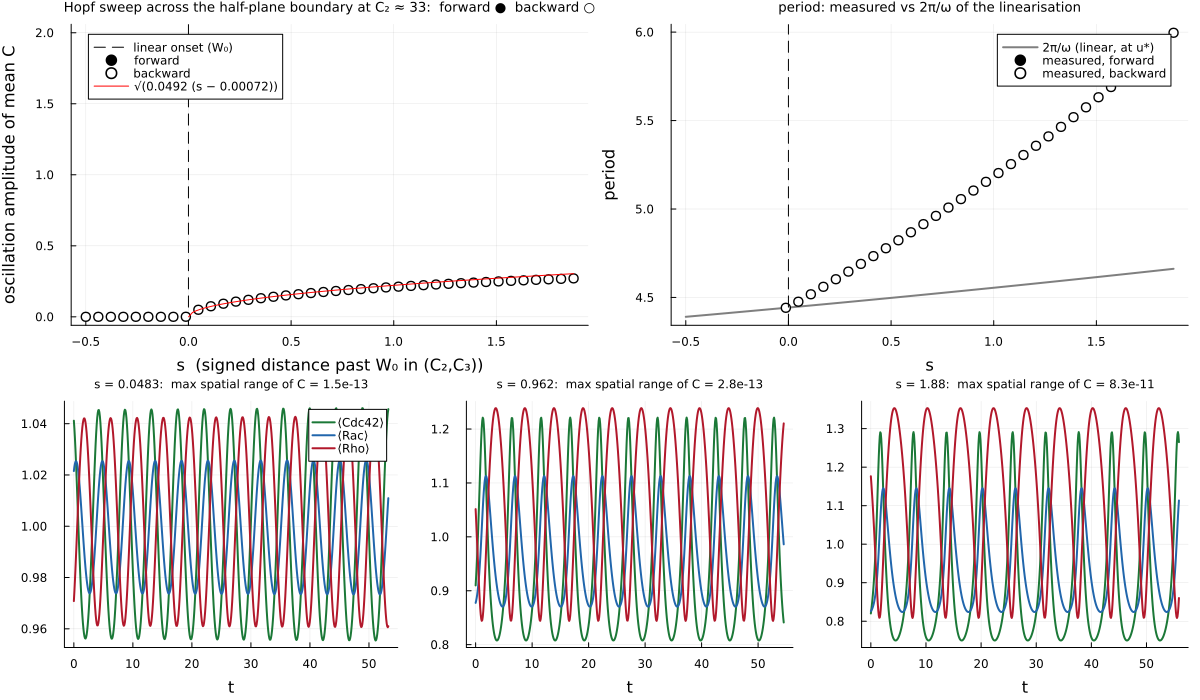

The table this chart was drawn from, first rows:
dir, s, C2, C3, re_lambda0, omega0, period_linear, state, amp_meanC, period, max_spatial_range_C
forward, -0.5, 32.5, -29.95, -0.02049, 1.431, 4.391, ustar, 8.3211e-14, NaN, 1.51e-13
forward, -0.4391, 32.56, -29.96, -0.01799, 1.429, 4.397, ustar, 0, NaN, 8.13e-14
forward, -0.3782, 32.62, -29.96, -0.01549, 1.427, 4.403, ustar, 0, NaN, 1.28e-13
forward, -0.3172, 32.68, -29.97, -0.01299, 1.425, 4.409, ustar, 1.299e-13, NaN, 1.21e-13
forward, -0.2563, 32.74, -29.97, -0.01049, 1.423, 4.416, ustar, 8.7486e-14, NaN, 1.07e-13
forward, -0.1954, 32.81, -29.98, -0.007992, 1.421, 4.422, ustar, 1.3212e-13, NaN, 1.13e-13
forward, -0.1345, 32.87, -29.99, -0.005498, 1.419, 4.429, ustar, 1.9723e-13, NaN, 1.02e-13
forward, -0.07355, 32.93, -29.99, -0.003006, 1.417, 4.435, ustar, 3.1236e-13, NaN, 1.05e-13
forward, -0.01263, 32.99, -30, -0.0005158, 1.415, 4.441, ustar, 1.9766e-09, NaN, 1.03e-13
forward, 0.0483, 33.05, -30, 0.001972, 1.413, 4.448, oscillation, 0.04532, 4.471, 1.46e-13
forward, 0.1092, 33.11, -30.01, 0.004459, 1.411, 4.455, oscillation, 0.07423, 4.518, 1.7e-13
forward, 0.1701, 33.17, -30.02, 0.006943, 1.408, 4.461, oscillation, 0.09221, 4.56, 1.85e-13
forward, 0.2311, 33.23, -30.02, 0.009425, 1.406, 4.468, oscillation, 0.107, 4.603, 1.95e-13
forward, 0.292, 33.29, -30.03, 0.01191, 1.404, 4.474, oscillation, 0.1197, 4.646, 2.05e-13
forward, 0.3529, 33.35, -30.04, 0.01438, 1.402, 4.481, oscillation, 0.131, 4.69, 2.18e-13
forward, 0.4138, 33.41, -30.04, 0.01686, 1.4, 4.488, oscillation, 0.1412, 4.734, 2.25e-13
forward, 0.4747, 33.47, -30.05, 0.01934, 1.398, 4.495, oscillation, 0.1505, 4.778, 2.35e-13
forward, 0.5357, 33.53, -30.05, 0.02181, 1.396, 4.502, oscillation, 0.1592, 4.823, 2.42e-13
forward, 0.5966, 33.59, -30.06, 0.02428, 1.394, 4.508, oscillation, 0.1672, 4.869, 2.52e-13
forward, 0.6575, 33.65, -30.07, 0.02675, 1.391, 4.515, oscillation, 0.1748, 4.915, 2.56e-13
forward, 0.7184, 33.71, -30.07, 0.02921, 1.389, 4.522, oscillation, 0.1819, 4.961, 2.6e-13
forward, 0.7794, 33.78, -30.08, 0.03168, 1.387, 4.529, oscillation, 0.1886, 5.008, 2.67e-13
forward, 0.8403, 33.84, -30.08, 0.03414, 1.385, 4.536, oscillation, 0.195, 5.056, 2.75e-13
forward, 0.9012, 33.9, -30.09, 0.0366, 1.383, 4.543, oscillation, 0.201, 5.104, 2.81e-13
forward, 0.9621, 33.96, -30.1, 0.03906, 1.381, 4.55, oscillation, 0.2068, 5.154, 2.85e-13
forward, 1.023, 34.02, -30.1, 0.04152, 1.379, 4.558, oscillation, 0.2123, 5.203, 2.92e-13
forward, 1.084, 34.08, -30.11, 0.04398, 1.377, 4.565, oscillation, 0.2176, 5.254, 3.04e-13
forward, 1.145, 34.14, -30.11, 0.04643, 1.374, 4.572, oscillation, 0.2227, 5.305, 2.99e-13
forward, 1.206, 34.2, -30.12, 0.04888, 1.372, 4.579, oscillation, 0.2275, 5.357, 3.05e-13
forward, 1.267, 34.26, -30.13, 0.05133, 1.37, 4.587, oscillation, 0.2322, 5.41, 3.16e-13
forward, 1.328, 34.32, -30.13, 0.05378, 1.368, 4.594, oscillation, 0.2367, 5.464, 3.21e-13
forward, 1.389, 34.38, -30.14, 0.05622, 1.365, 4.601, oscillation, 0.241, 5.519, 3.14e-13
forward, 1.45, 34.44, -30.14, 0.05867, 1.363, 4.609, oscillation, 0.2452, 5.575, 3.22e-13
forward, 1.51, 34.5, -30.15, 0.06111, 1.361, 4.616, oscillation, 0.2492, 5.632, 3.44e-13
forward, 1.571, 34.56, -30.16, 0.06355, 1.359, 4.624, oscillation, 0.2531, 5.69, 3.33e-13
forward, 1.632, 34.62, -30.16, 0.06599, 1.357, 4.631, oscillation, 0.2568, 5.748, 3.83e-13
forward, 1.693, 34.68, -30.17, 0.06842, 1.355, 4.639, oscillation, 0.2604, 5.809, 5.58e-13
forward, 1.754, 34.75, -30.17, 0.07086, 1.352, 4.646, oscillation, 0.2639, 5.87, 6.05e-12
forward, 1.815, 34.81, -30.18, 0.07329, 1.35, 4.654, oscillation, 0.2673, 5.933, 1.45e-12
forward, 1.876, 34.87, -30.19, 0.07572, 1.348, 4.662, oscillation, 0.2705, 5.996, 8.28e-11
backward, 1.876, 34.87, -30.19, 0.07572, 1.348, 4.662, oscillation, 0.2705, 5.996, 1.87e-11
backward, 1.815, 34.81, -30.18, 0.07329, 1.35, 4.654, oscillation, 0.2673, 5.933, 3.05e-11
backward, 1.754, 34.75, -30.17, 0.07086, 1.352, 4.646, oscillation, 0.2639, 5.87, 1.89e-11
backward, 1.693, 34.68, -30.17, 0.06842, 1.355, 4.639, oscillation, 0.2604, 5.809, 1.12e-12
backward, 1.632, 34.62, -30.16, 0.06599, 1.357, 4.631, oscillation, 0.2568, 5.748, 1.23e-12
backward, 1.571, 34.56, -30.16, 0.06355, 1.359, 4.624, oscillation, 0.2531, 5.689, 3.42e-13
backward, 1.51, 34.5, -30.15, 0.06111, 1.361, 4.616, oscillation, 0.2492, 5.632, 3.35e-13
backward, 1.45, 34.44, -30.14, 0.05867, 1.363, 4.609, oscillation, 0.2452, 5.575, 3.29e-13
backward, 1.389, 34.38, -30.14, 0.05622, 1.365, 4.601, oscillation, 0.241, 5.519, 3.19e-13
backward, 1.328, 34.32, -30.13, 0.05378, 1.368, 4.594, oscillation, 0.2367, 5.464, 3.13e-13
backward, 1.267, 34.26, -30.13, 0.05133, 1.37, 4.587, oscillation, 0.2322, 5.41, 3.09e-13
backward, 1.206, 34.2, -30.12, 0.04888, 1.372, 4.579, oscillation, 0.2275, 5.357, 3.09e-13
backward, 1.145, 34.14, -30.11, 0.04643, 1.374, 4.572, oscillation, 0.2226, 5.305, 3.05e-13
backward, 1.084, 34.08, -30.11, 0.04398, 1.377, 4.565, oscillation, 0.2176, 5.254, 3e-13
backward, 1.023, 34.02, -30.1, 0.04152, 1.379, 4.558, oscillation, 0.2123, 5.203, 2.89e-13
backward, 0.9621, 33.96, -30.1, 0.03906, 1.381, 4.55, oscillation, 0.2068, 5.154, 2.86e-13
backward, 0.9012, 33.9, -30.09, 0.0366, 1.383, 4.543, oscillation, 0.201, 5.104, 2.79e-13
backward, 0.8403, 33.84, -30.08, 0.03414, 1.385, 4.536, oscillation, 0.195, 5.056, 2.71e-13
backward, 0.7794, 33.78, -30.08, 0.03168, 1.387, 4.529, oscillation, 0.1886, 5.008, 2.66e-13
backward, 0.7184, 33.71, -30.07, 0.02921, 1.389, 4.522, oscillation, 0.1819, 4.961, 2.65e-13
... 20 more rows
